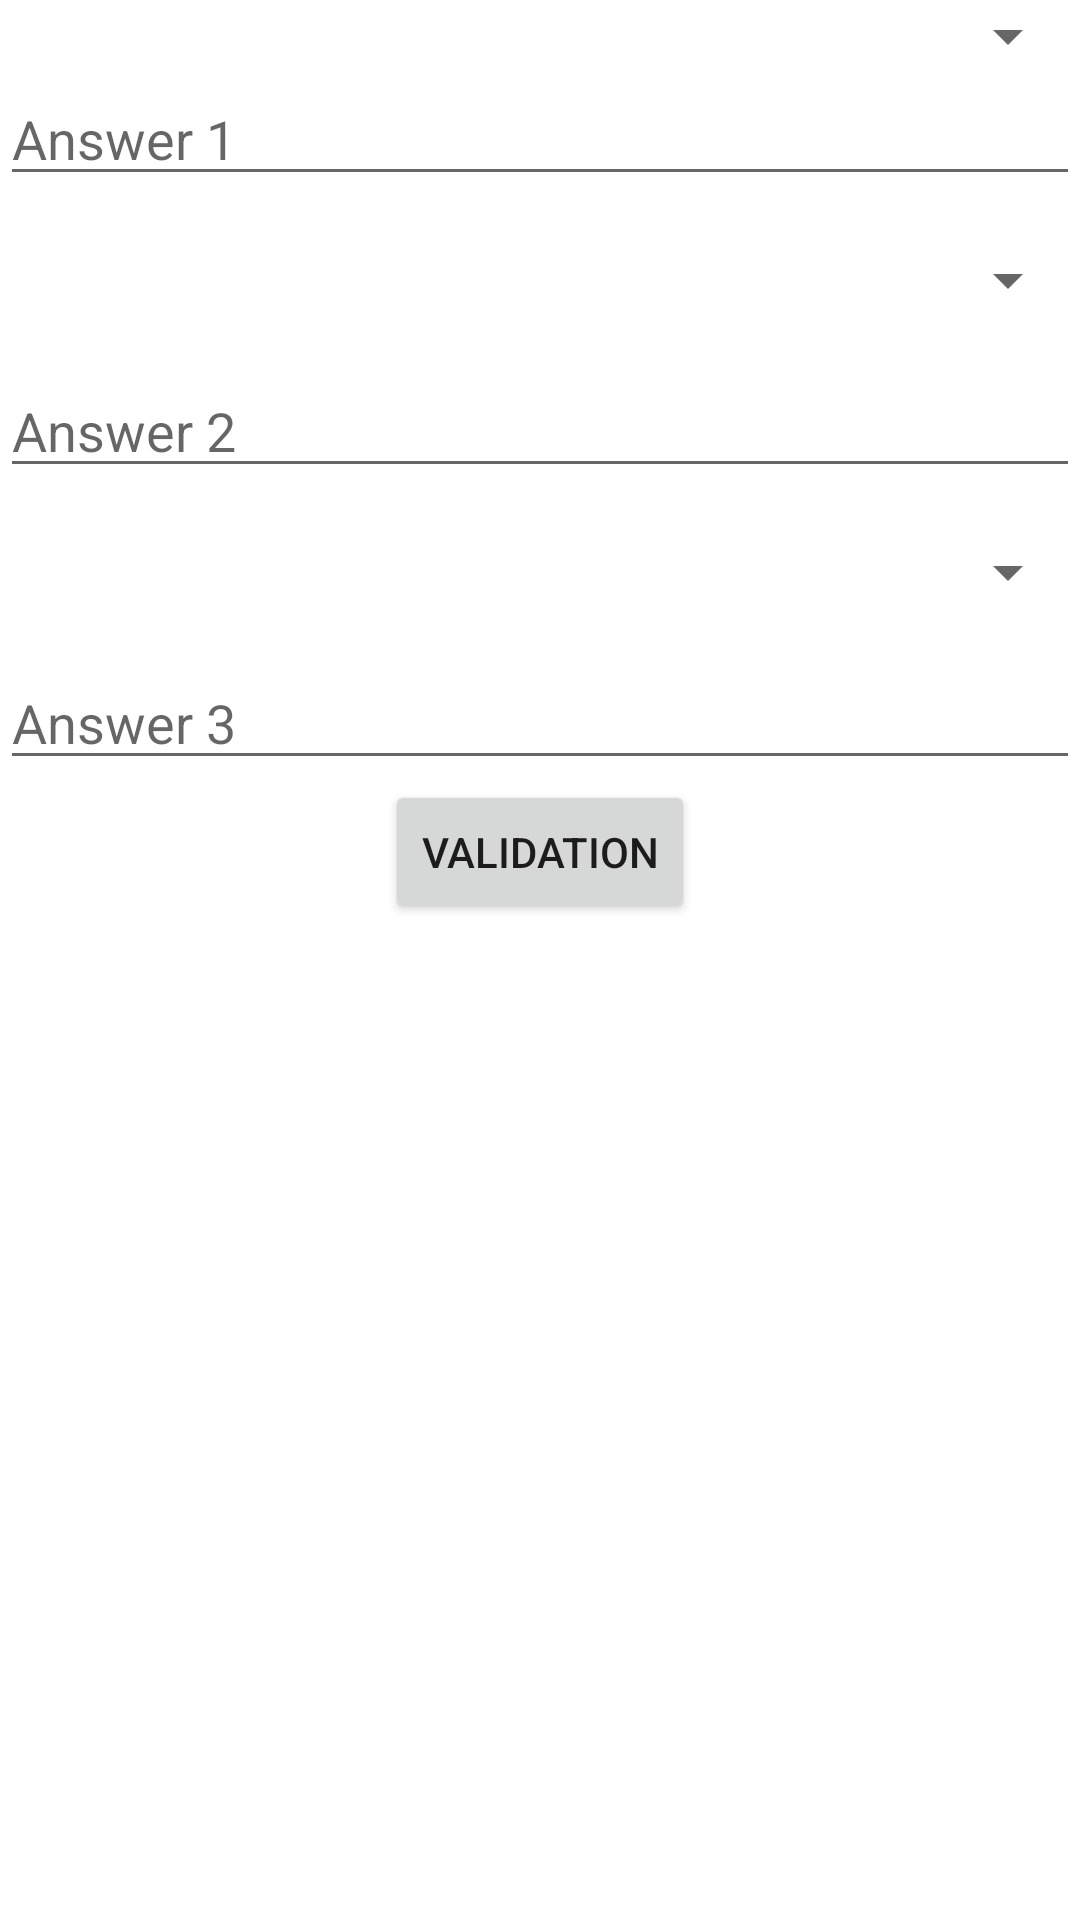

Layout XML and referenced resources for this Android screen:
<!-- AndroidManifest.xml: application theme Theme.Offline_upi_finalproject -->
<!-- res/layout/activity_useofsecurityquestion.xml -->
<?xml version="1.0" encoding="utf-8"?>
<RelativeLayout xmlns:android="http://schemas.android.com/apk/res/android"
    xmlns:tools="http://schemas.android.com/tools"
    android:layout_width="match_parent"
    android:layout_height="match_parent"
    tools:context=".useofsecurityquestion">

    
    <Spinner
        android:id="@+id/spinnerQuestion1"
        android:layout_width="match_parent"
        android:layout_height="wrap_content"
        />

    <EditText
        android:id="@+id/editTextAnswer1"
        android:layout_width="match_parent"
        android:layout_height="wrap_content"
        android:hint="Answer 1"
        android:layout_below="@id/spinnerQuestion1"
        android:layout_marginBottom="16dp"/>

    
    <Spinner
        android:id="@+id/spinnerQuestion2"
        android:layout_width="match_parent"
        android:layout_height="wrap_content"
        android:layout_below="@id/editTextAnswer1"
        android:layout_marginBottom="16dp"/>

    <EditText
        android:id="@+id/editTextAnswer2"
        android:layout_width="match_parent"
        android:layout_height="wrap_content"
        android:hint="Answer 2"
        android:layout_below="@id/spinnerQuestion2"
        android:layout_marginBottom="16dp"/>

    
    <Spinner
        android:id="@+id/spinnerQuestion3"
        android:layout_width="match_parent"
        android:layout_height="wrap_content"
        android:layout_below="@id/editTextAnswer2"
        android:layout_marginBottom="16dp"/>

    <EditText
        android:id="@+id/editTextAnswer3"
        android:layout_width="match_parent"
        android:layout_height="wrap_content"
        android:hint="Answer 3"
        android:layout_below="@id/spinnerQuestion3"/>

    <Button
        android:id="@+id/btnSubmit"
        android:layout_width="wrap_content"
        android:layout_height="wrap_content"
        android:layout_below="@id/editTextAnswer3"
        android:layout_centerHorizontal="true"
        android:text="validation"/>
</RelativeLayout>
<!-- resources referenced by this layout -->
<resources>
  <style name="Theme.Offline_upi_finalproject" parent="Theme.MaterialComponents.Light.NoActionBar">
          
          <item name="colorPrimary">@color/purple_500</item>
          <item name="colorPrimaryVariant">@color/purple_700</item>
          <item name="colorOnPrimary">@color/white</item>
          
          <item name="colorSecondary">@color/teal_200</item>
          <item name="colorSecondaryVariant">@color/teal_700</item>
          <item name="colorOnSecondary">@color/black</item>
          
          <item name="android:statusBarColor">?attr/colorPrimaryVariant</item>
          
      </style>
  <!-- not gathered from this repository: default colours our renderer supplied (Android Studio template values) -->
  <color name="purple_500">#FF6200EE</color>
  <color name="purple_700">#FF3700B3</color>
  <color name="teal_200">#FF03DAC5</color>
  <color name="teal_700">#FF018786</color>
  <color name="black">#FF000000</color>
  <color name="white">#FFFFFFFF</color>
</resources>
